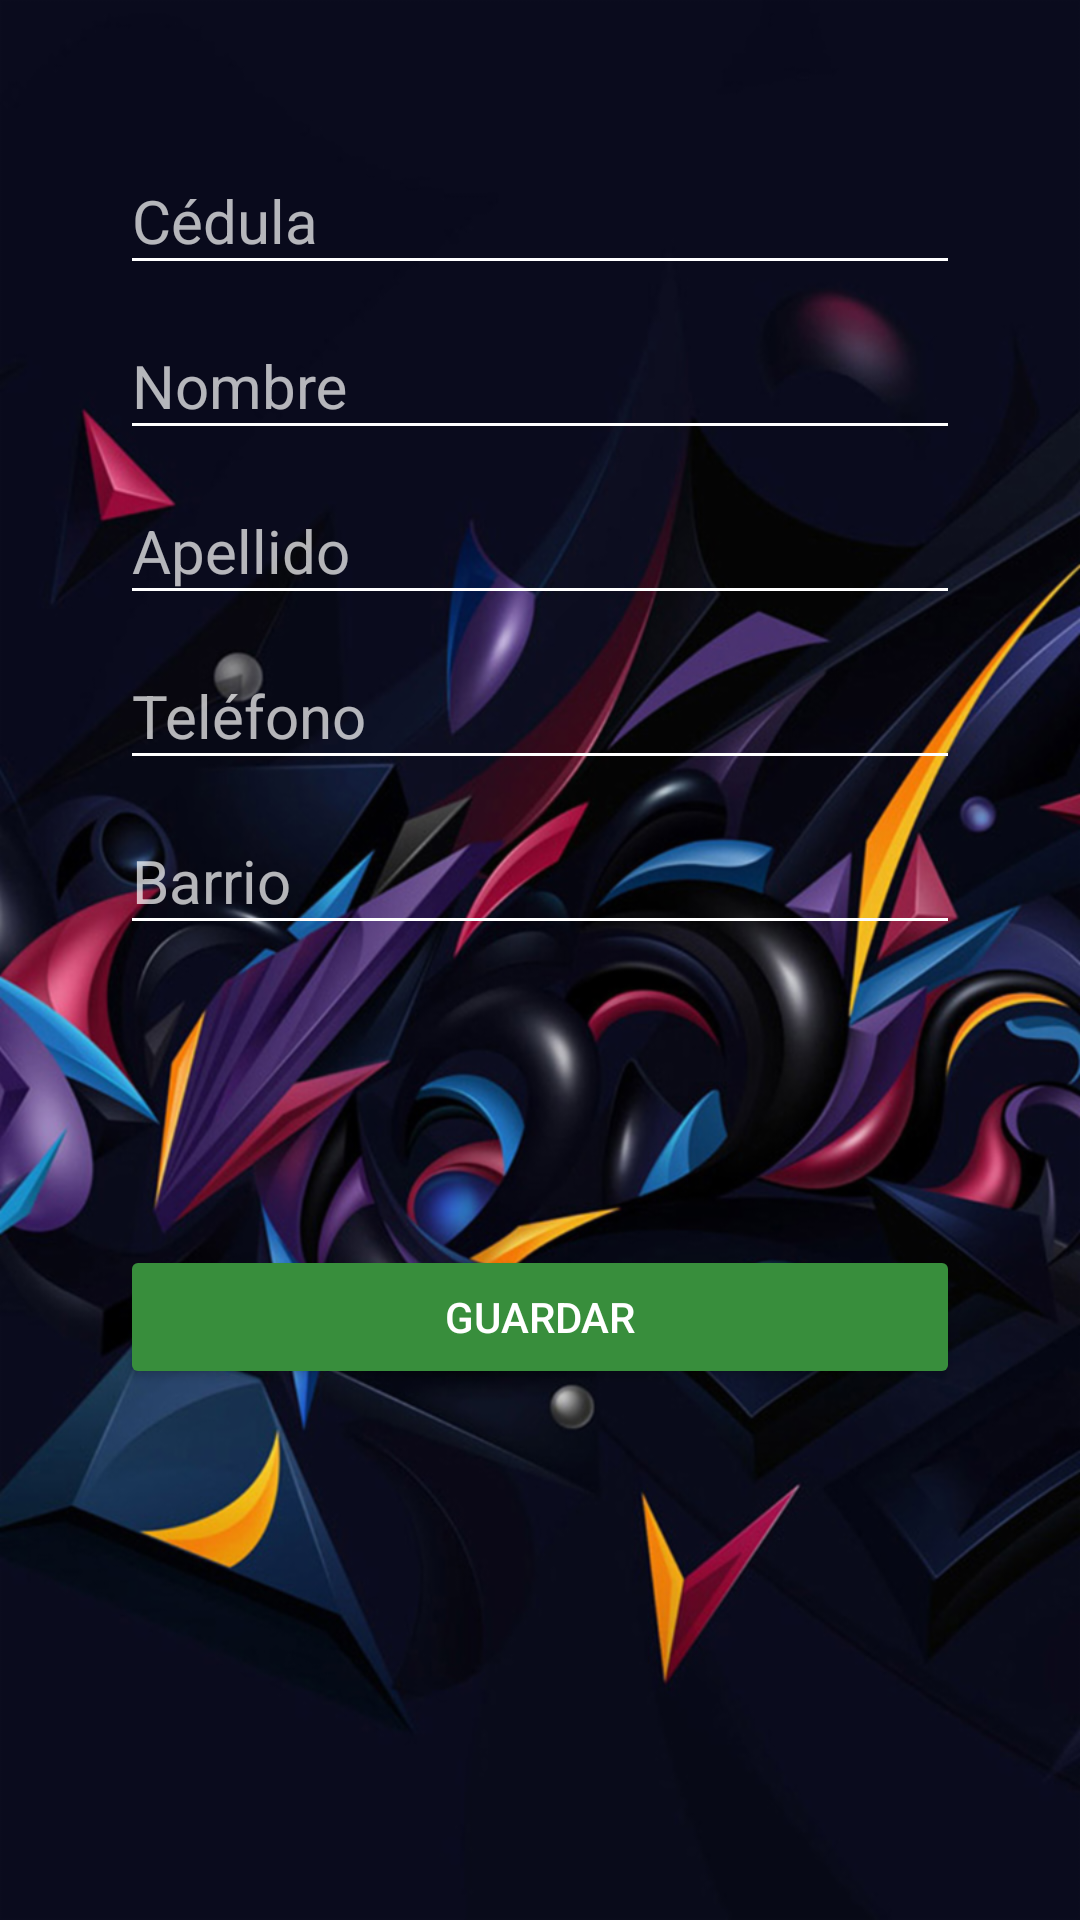

Here is an Android app screen rendered from its layout file. Give the layout XML and the strings, colors and styles it references.
<!-- AndroidManifest.xml: application theme AppTheme -->
<!-- res/layout/activity_registrar_clientes.xml -->
<?xml version="1.0" encoding="utf-8"?>
<LinearLayout xmlns:android="http://schemas.android.com/apk/res/android"
xmlns:tools="http://schemas.android.com/tools"
android:layout_width="match_parent"
android:layout_height="match_parent"
android:background="@drawable/gotadinero"
tools:context="com.example.user.gotaagota.vistas.registrar_clientes">

<LinearLayout
    android:layout_width="match_parent"
    android:layout_height="match_parent"
    android:layout_margin="40dp"
    android:orientation="vertical">

    <android.support.design.widget.TextInputLayout
        android:layout_width="match_parent"
        android:layout_height="wrap_content"
        android:theme="@style/editext">
        <android.support.design.widget.TextInputEditText
            android:id="@+id/cedula"
            android:textColor="@color/icons"
            android:layout_width="match_parent"
            android:layout_height="wrap_content"
            android:hint="@string/cedula" />
    </android.support.design.widget.TextInputLayout>

    <android.support.design.widget.TextInputLayout
        android:layout_width="match_parent"
        android:layout_height="wrap_content"
        android:theme="@style/editext">
        <android.support.design.widget.TextInputEditText
            android:id="@+id/nombre"
            android:textColor="@color/icons"
            android:layout_width="match_parent"
            android:layout_height="wrap_content"
            android:hint="@string/nombre" />
    </android.support.design.widget.TextInputLayout>
    <android.support.design.widget.TextInputLayout
        android:layout_width="match_parent"
        android:layout_height="wrap_content"
        android:theme="@style/editext">
        <android.support.design.widget.TextInputEditText
            android:id="@+id/apellido"
            android:textColor="@color/icons"
            android:layout_width="match_parent"
            android:layout_height="wrap_content"
            android:hint="@string/apellido" />
    </android.support.design.widget.TextInputLayout>
    <android.support.design.widget.TextInputLayout
        android:layout_width="match_parent"
        android:layout_height="wrap_content"
        android:theme="@style/editext">
        <android.support.design.widget.TextInputEditText
            android:id="@+id/telefono"
            android:textColor="@color/icons"
            android:layout_width="match_parent"
            android:layout_height="wrap_content"
            android:hint="@string/telefono" />
    </android.support.design.widget.TextInputLayout>
    <android.support.design.widget.TextInputLayout
        android:layout_width="match_parent"
        android:layout_height="wrap_content"
        android:theme="@style/editext">
        <android.support.design.widget.TextInputEditText
            android:id="@+id/barrio"
            android:textColor="@color/icons"
            android:layout_width="match_parent"
            android:layout_height="wrap_content"
            android:hint="@string/barrio" />
    </android.support.design.widget.TextInputLayout>
    <Button
        android:id="@+id/boton"
        android:layout_marginTop="100dp"
        android:layout_width="match_parent"
        android:layout_height="wrap_content"
        android:text="@string/guardar"
        android:onClick="guardar"
        android:theme="@style/RaisedButtonDark"/>

</LinearLayout>
</LinearLayout>
<!-- resources referenced by this layout -->
<resources>
  <color name="icons">#FFFFFF</color>
  <!-- drawable gotadinero: png bitmap (drawable-hdpi, 1011047 bytes) -->
  <string name="apellido">Apellido</string>
  <string name="barrio">Barrio</string>
  <string name="cedula">Cédula</string>
  <string name="guardar">Guardar</string>
  <string name="nombre">Nombre</string>
  <string name="telefono">Teléfono</string>
  <style name="RaisedButtonDark" parent="Theme.AppCompat.Light">
          <item name="colorButtonNormal">@color/colorPrimaryDark</item>
          <item name="colorControlHighlight">@color/colorPrimary</item>
          <item name="android:textColor">@android:color/white</item>
      </style>
  <style name="editext" parent="TextAppearance.AppCompat">
          <item name="colorAccent">@color/icons</item>
          <item name="colorControlNormal">@color/icons</item>
          <item name="colorControlActivated">@color/icons</item>
          <item name="android:textSize">@dimen/login_edittext</item>
      </style>
  <style name="AppTheme" parent="Theme.AppCompat.Light.NoActionBar">
          
          <item name="colorPrimary">@color/colorPrimary</item>
          <item name="colorPrimaryDark">@color/colorPrimaryDark</item>
          <item name="colorAccent">@color/colorAccent</item>
      </style>
  <color name="colorPrimaryDark">#388E3C</color>
  <color name="colorPrimary">#4CAF50</color>
  <dimen name="login_edittext">20sp</dimen>
  <color name="colorAccent">#FF9800</color>
</resources>
